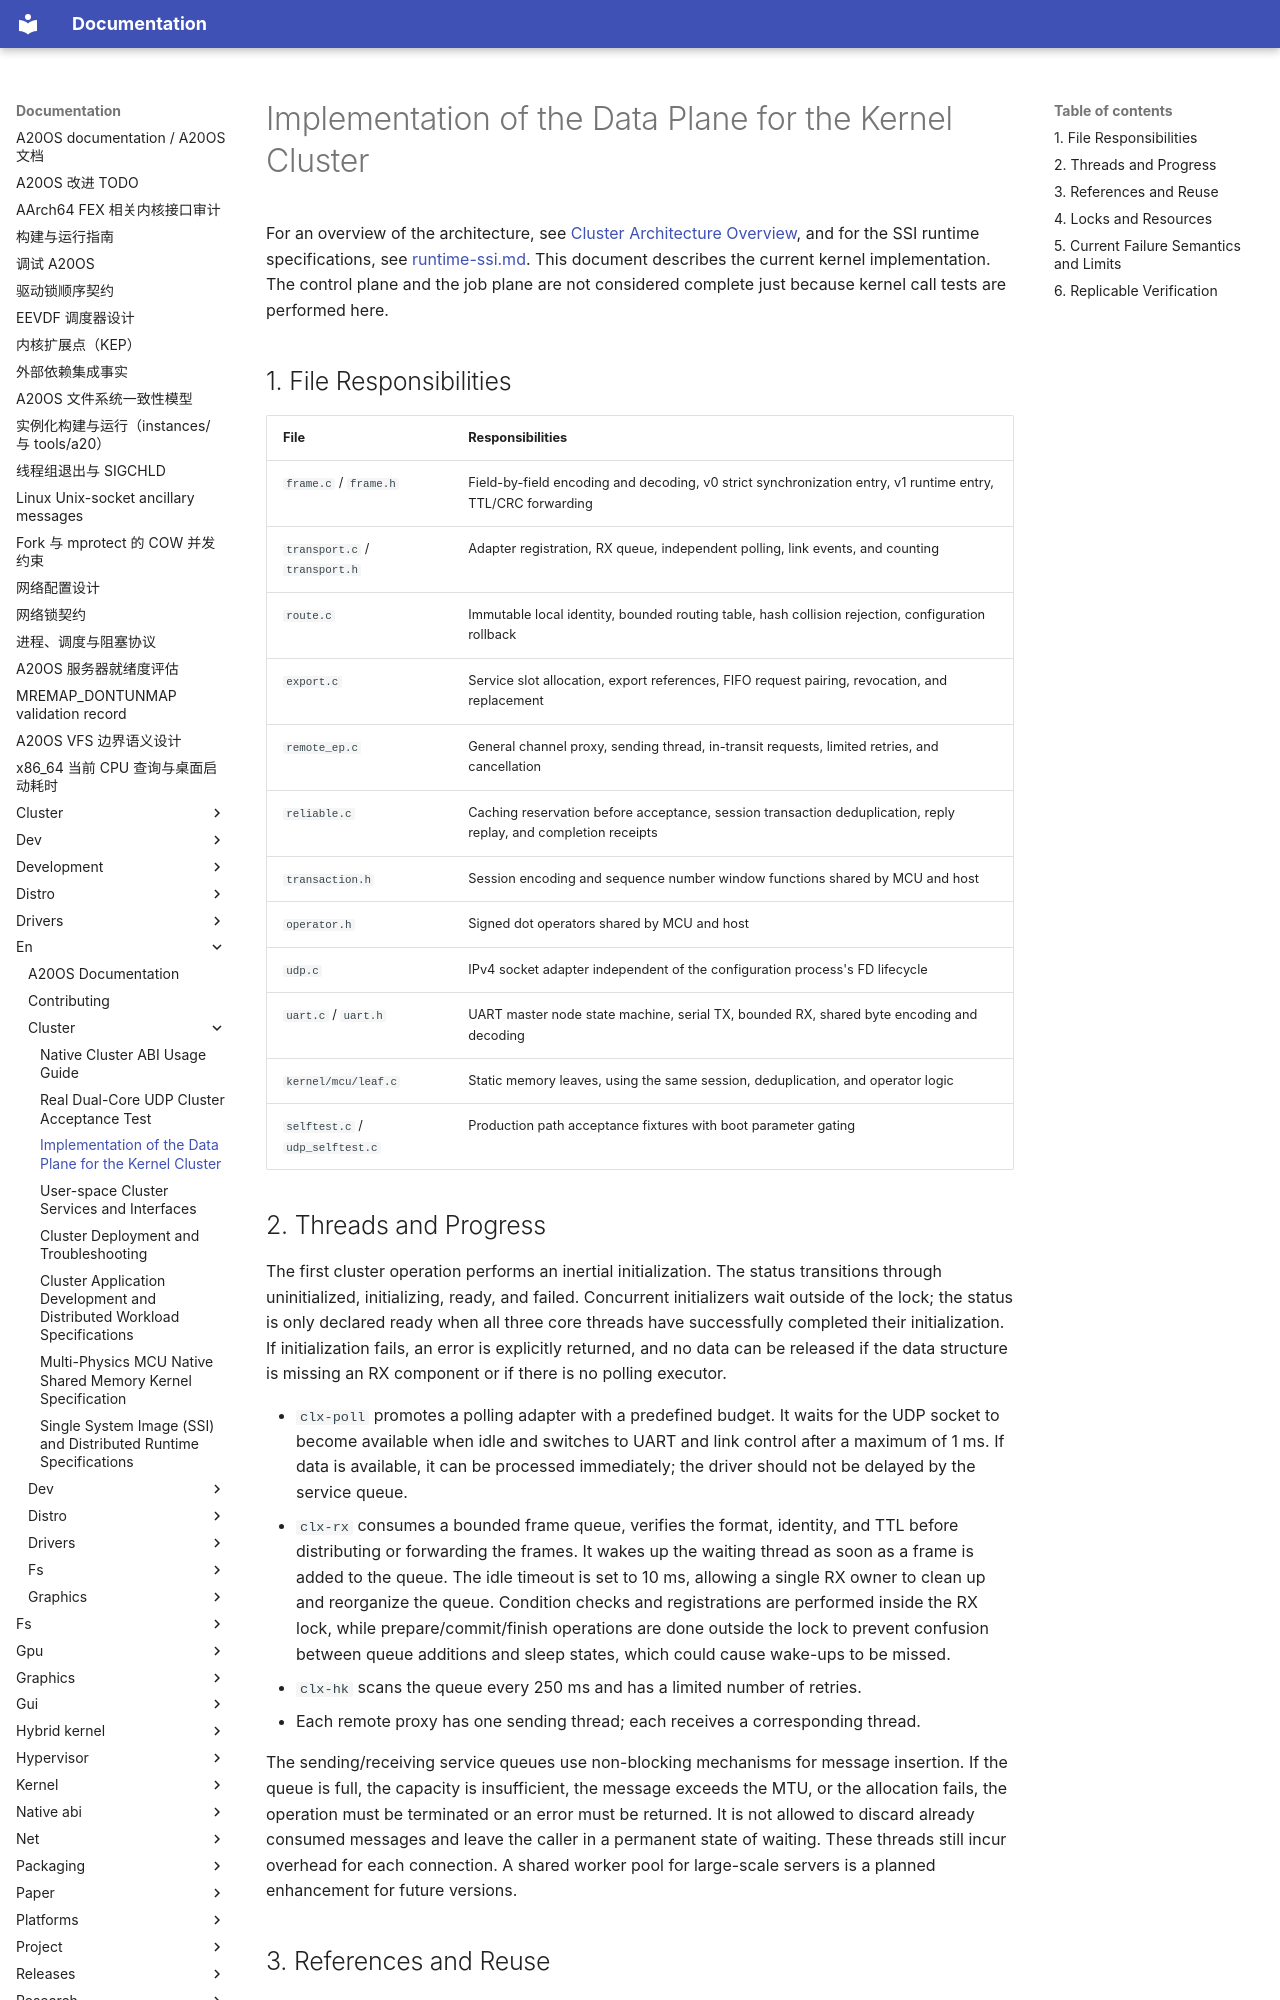

repository: fQwQf/A20OS · page: en/cluster/03-kernel-impl/index.html · generator: mkdocs

# Implementation of the Data Plane for the Kernel Cluster

For an overview of the architecture, see [Cluster Architecture Overview](overview.md), and for the SSI runtime specifications, see [runtime-ssi.md](runtime-ssi.md). This document describes the current kernel implementation. The control plane and the job plane are not considered complete just because kernel call tests are performed here.

## 1. File Responsibilities

| File | Responsibilities |
|---|---|
| `frame.c` / `frame.h` | Field-by-field encoding and decoding, v0 strict synchronization entry, v1 runtime entry, TTL/CRC forwarding |
| `transport.c` / `transport.h` | Adapter registration, RX queue, independent polling, link events, and counting |
| `route.c` | Immutable local identity, bounded routing table, hash collision rejection, configuration rollback |
| `export.c` | Service slot allocation, export references, FIFO request pairing, revocation, and replacement |
| `remote_ep.c` | General channel proxy, sending thread, in-transit requests, limited retries, and cancellation |
| `reliable.c` | Caching reservation before acceptance, session transaction deduplication, reply replay, and completion receipts |
| `transaction.h` | Session encoding and sequence number window functions shared by MCU and host |
| `operator.h` | Signed dot operators shared by MCU and host |
| `udp.c` | IPv4 socket adapter independent of the configuration process's FD lifecycle |
| `uart.c` / `uart.h` | UART master node state machine, serial TX, bounded RX, shared byte encoding and decoding |
| `kernel/mcu/leaf.c` | Static memory leaves, using the same session, deduplication, and operator logic |
| `selftest.c` / `udp_selftest.c` | Production path acceptance fixtures with boot parameter gating |

## 2. Threads and Progress

The first cluster operation performs an inertial initialization. The status transitions through uninitialized, initializing, ready, and failed. Concurrent initializers wait outside of the lock; the status is only declared ready when all three core threads have successfully completed their initialization. If initialization fails, an error is explicitly returned, and no data can be released if the data structure is missing an RX component or if there is no polling executor.

- `clx-poll` promotes a polling adapter with a predefined budget. It waits for the UDP socket to become available when idle and switches to UART and link control after a maximum of 1 ms. If data is available, it can be processed immediately; the driver should not be delayed by the service queue.
- `clx-rx` consumes a bounded frame queue, verifies the format, identity, and TTL before distributing or forwarding the frames. It wakes up the waiting thread as soon as a frame is added to the queue. The idle timeout is set to 10 ms, allowing a single RX owner to clean up and reorganize the queue. Condition checks and registrations are performed inside the RX lock, while prepare/commit/finish operations are done outside the lock to prevent confusion between queue additions and sleep states, which could cause wake-ups to be missed.
- `clx-hk` scans the queue every 250 ms and has a limited number of retries.
- Each remote proxy has one sending thread; each receives a corresponding thread.

The sending/receiving service queues use non-blocking mechanisms for message insertion. If the queue is full, the capacity is insufficient, the message exceeds the MTU, or the allocation fails, the operation must be terminated or an error must be returned. It is not allowed to discard already consumed messages and leave the caller in a permanent state of waiting. These threads still incur overhead for each connection. A shared worker pool for large-scale servers is a planned enhancement for future versions.
